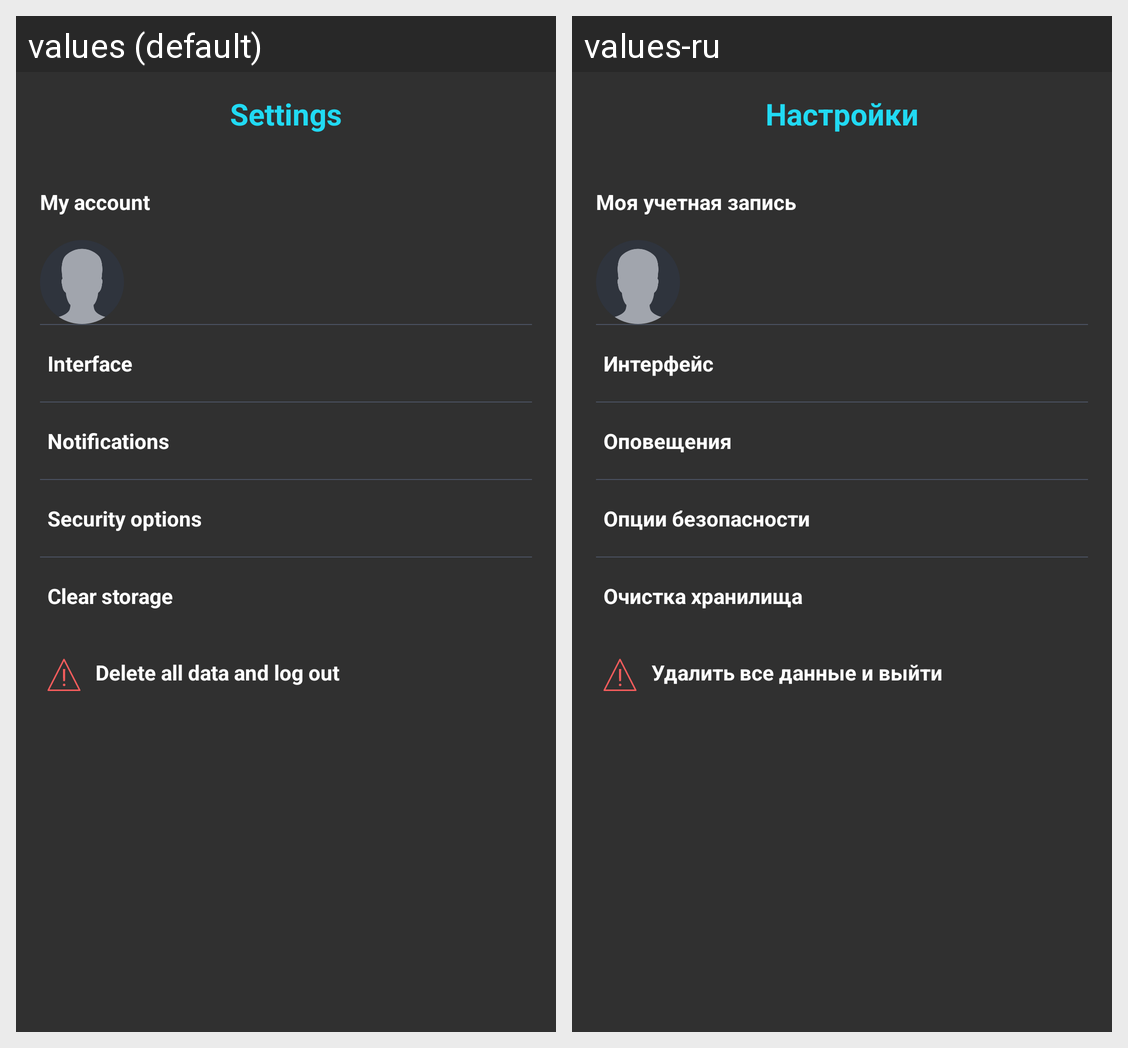

Here is an Android app screen in its default locale and in the app's own translations. Write out the translated-string differences for the strings that appear on this screen.
Android screen res/layout/fragment_settings.xml rendered under 2 locales, left to right: values (default), values-ru. Device: Nexus 5 (rendered at 1080×1920; each locale shown at half size, 540×960, under a caption strip naming it); theme App.Black.Theme.
Strings drawn on this screen, with the default value and each locale's value (text and hints the layout hard-codes, and strings that could not be matched under every locale, appear in the picture but are not listed):

settings
  values: Settings
  values-ru: Настройки

settings_account
  values: My account
  values-ru: Моя учетная запись

settings_interface_title
  values: Interface
  values-ru: Интерфейс

settings_notifications_title
  values: Notifications
  values-ru: Оповещения

settings_security_options
  values: Security options
  values-ru: Опции безопасности

settings_clear_media
  values: Clear storage
  values-ru: Очистка хранилища

settings_emergency_delete_data_accept
  values: Delete all data and log out
  values-ru: Удалить все данные и выйти
